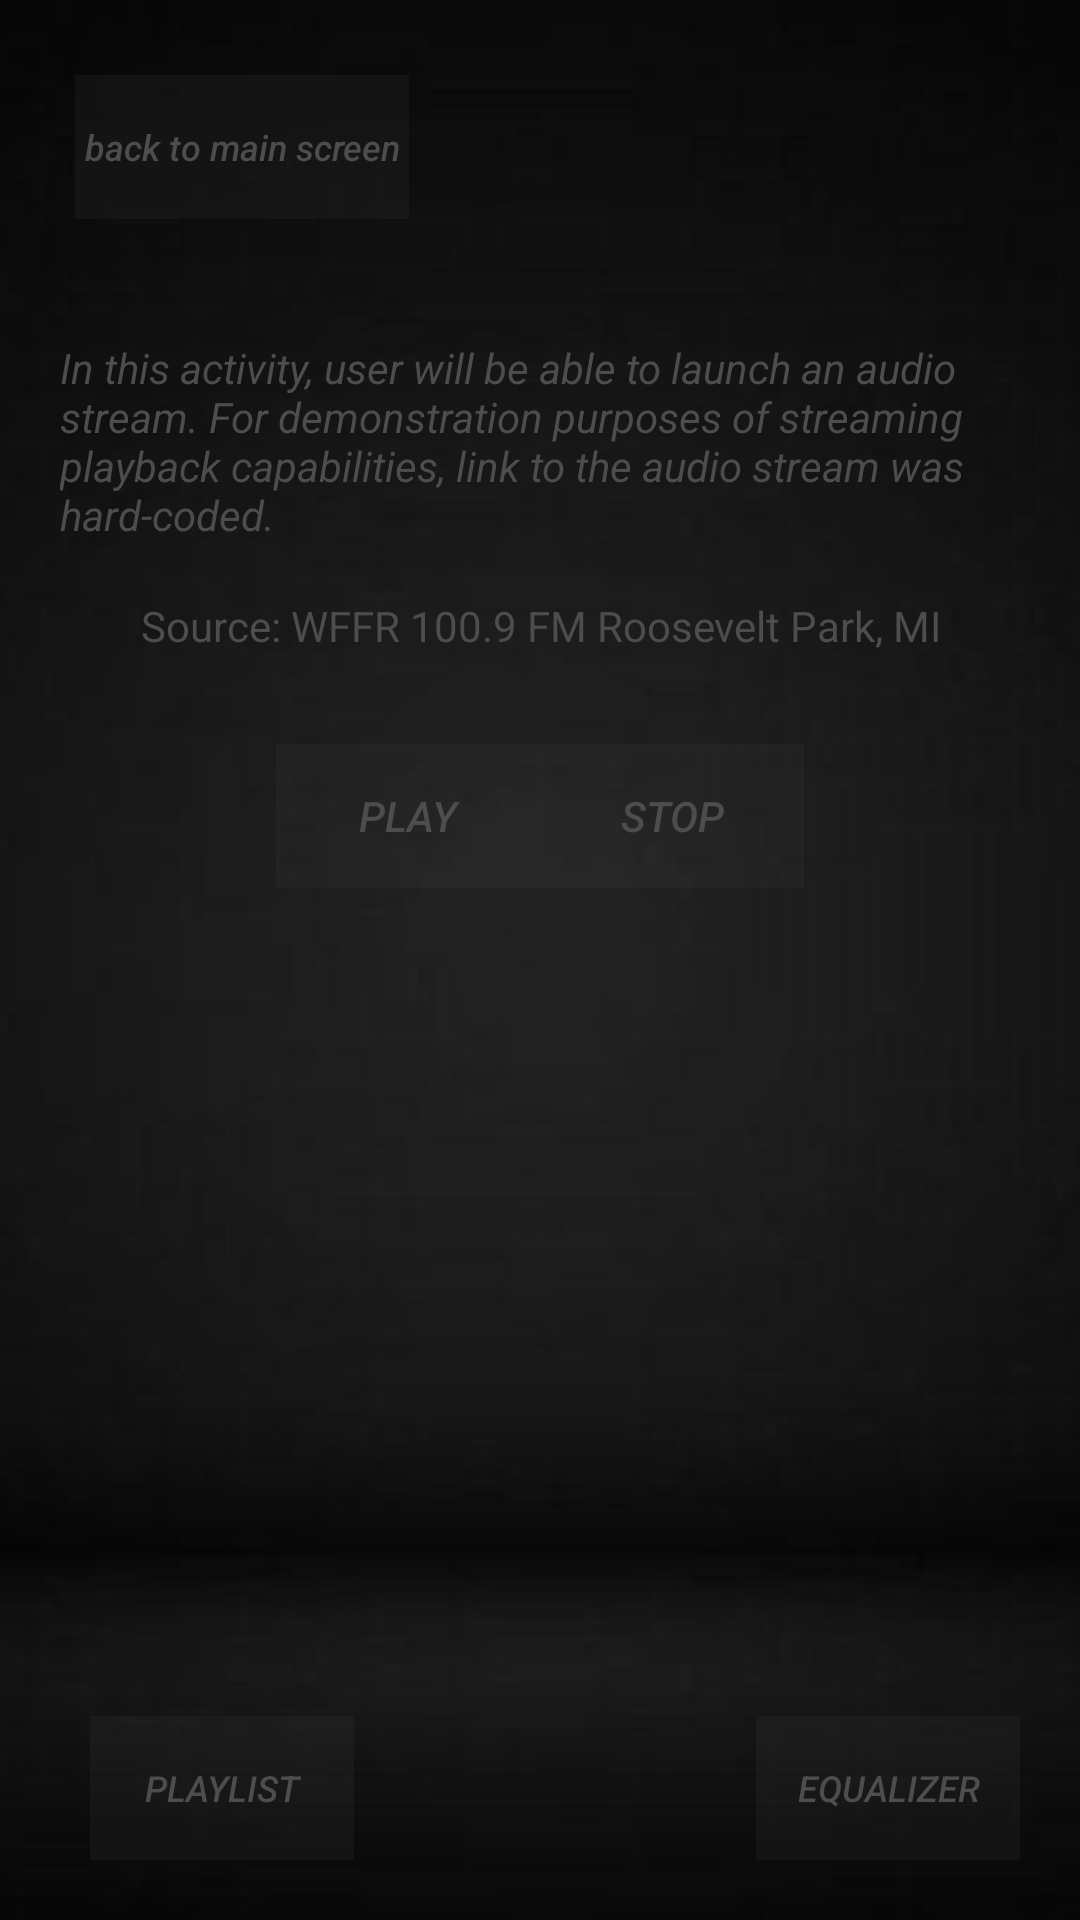

This screen was rendered from an Android layout file. Write that file and the resources it references.
<!-- AndroidManifest.xml: application theme AppTheme -->
<!-- res/layout/activity_stream.xml -->
<?xml version="1.0" encoding="utf-8"?>
<RelativeLayout xmlns:android="http://schemas.android.com/apk/res/android"
    xmlns:tools="http://schemas.android.com/tools"
    android:layout_width="match_parent"
    android:layout_height="match_parent"
    tools:context="com.example.android.textplayer.stream">


    <ImageView
        android:id="@+id/background"
        android:layout_width="wrap_content"
        android:layout_height="wrap_content"
        android:scaleType="centerCrop"
        android:src="@drawable/dark_bg" />

    <Button
        android:id="@+id/reverse"
        style="@style/back_to_main_text"
        android:layout_width="wrap_content"
        android:layout_height="wrap_content"
        android:text="@string/turn_back" />

    <TextView
        android:id="@+id/activity_description"
        style="@style/activity_description_style"
        android:layout_width="wrap_content"
        android:layout_height="wrap_content"
        android:text="@string/description_stream" />

    <Button
        android:id="@+id/st_lower_left_button"
        style="@style/lower_left_button"
        android:text="@string/playlist_button" />

    <Button
        android:id="@+id/st_lower_right_button"
        style="@style/lower_right_button"
        android:text="@string/equalize_button" />

    <TextView
        android:id="@+id/broadcast_description"
        android:layout_width="fill_parent"
        android:layout_height="wrap_content"
        android:layout_below="@id/activity_description"
        android:layout_marginTop="10dip"
        android:gravity="center"
        android:text="@string/stream_source"
        android:textColor="@color/secondary_text" />

    <ProgressBar
        android:id="@+id/progressBar1"
        android:layout_width="fill_parent"
        android:layout_height="wrap_content"
        android:layout_below="@id/broadcast_description"
        android:layout_marginLeft="20dip"
        android:layout_marginRight="20dip"
        android:layout_marginTop="10dip"
        android:indeterminateDrawable="@android:drawable/progress_indeterminate_horizontal"
        android:indeterminateOnly="false"
        android:maxHeight="20dip"
        android:minHeight="20dip"></ProgressBar>

    <LinearLayout
        android:id="@+id/linearLayout1"
        android:layout_width="match_parent"
        android:layout_height="wrap_content"
        android:layout_below="@id/progressBar1"
        android:layout_marginTop="20dip"
        android:gravity="center">

        <Button
            android:id="@+id/buttonPlay"
            style="@style/buttonPlay"
            android:layout_width="wrap_content"
            android:layout_height="wrap_content"
            android:text="Play"></Button>

        <Button
            android:id="@+id/buttonStopPlay"
            style="@style/buttonStopPlay"
            android:layout_width="wrap_content"
            android:layout_height="wrap_content"
            android:text="Stop"></Button>
    </LinearLayout>

</RelativeLayout>
<!-- resources referenced by this layout -->
<resources>
  <color name="secondary_text">#4d4d4d</color>
  <string name="description_stream">In this activity, user will be able to launch an audio stream. For demonstration purposes of streaming playback capabilities, link to the audio stream was hard-coded. </string>
  <string name="equalize_button">equalizer</string>
  <string name="playlist_button">playlist</string>
  <string name="stream_source">Source: WFFR 100.9 FM Roosevelt Park, MI</string>
  <string name="turn_back">back to main screen</string>
  <style name="activity_description_style">
          <item name="android:textColor">@color/secondary_text</item>
          <item name="android:textSize">14sp</item>
          <item name="android:textStyle">italic</item>
          <item name="android:layout_below">@+id/reverse</item>
          <item name="android:layout_marginTop">15dp</item>
          <item name="android:layout_marginBottom">8dp</item>
          <item name="android:layout_marginLeft">20dp</item>
          <item name="android:layout_marginRight">20dp</item>
      </style>
  <style name="back_to_main_text">
          <item name="android:textColor">@drawable/button_text_color</item>
          <item name="android:textSize">12sp</item>
          <item name="android:padding">3dp</item>
          <item name="android:textAllCaps">false</item>
          <item name="android:textStyle">italic</item>
          <item name="android:background">@color/button_background</item>
          <item name="android:layout_margin">25dp</item>
      </style>
  <style name="buttonPlay">
          <item name="android:textColor">@drawable/button_text_color</item>
          <item name="android:textSize">14sp</item>
          <item name="android:padding">4dp</item>
          <item name="android:layout_alignParentLeft">true</item>
          <item name="android:layout_marginLeft">30dp</item>
          <item name="android:textStyle">italic</item>
          <item name="android:background">@color/button_background</item>
      </style>
  <style name="buttonStopPlay">
          <item name="android:textColor">@drawable/button_text_color</item>
          <item name="android:textSize">14sp</item>
          <item name="android:padding">4dp</item>
          <item name="android:layout_alignParentRight">true</item>
          <item name="android:layout_marginRight">30dp</item>
          <item name="android:textStyle">italic</item>
          <item name="android:background">@color/button_background</item>
      </style>
  <style name="lower_left_button">
          <item name="android:textColor">@drawable/button_text_color</item>
          <item name="android:textSize">12sp</item>
          <item name="android:textStyle">italic</item>
          <item name="android:padding">4dp</item>
          <item name="android:background">@color/button_background</item>
          <item name="android:layout_width">wrap_content</item>
          <item name="android:layout_height">48dp</item>
          <item name="android:layout_alignParentBottom">true</item>
          <item name="android:layout_alignParentLeft">true</item>
          <item name="android:layout_marginBottom">20dp</item>
          <item name="android:layout_marginTop">5dp</item>
          <item name="android:layout_marginLeft">30dp</item>
          <item name="android:layout_marginRight">20dp</item>
      </style>
  <style name="AppTheme" parent="Theme.AppCompat.Light.DarkActionBar">
          
          <item name="colorPrimary">@color/colorPrimary</item>
          <item name="colorPrimaryDark">@color/colorPrimaryDark</item>
          <item name="colorAccent">@color/colorAccent</item>
      </style>
  <!-- drawable button_text_color (drawable) -->
  <?xml version="1.0" encoding="utf-8"?>
  <selector xmlns:android="http://schemas.android.com/apk/res/android">
      <item android:color="#c0c0c0" android:state_pressed="true" />
      <item android:color="#4d4d4d" />
  </selector>
  <color name="button_background">#224d4d4d</color>
  <color name="colorPrimary">#171717</color>
  <color name="colorPrimaryDark">#2E2E2E</color>
  <color name="colorAccent">#266262</color>
</resources>
